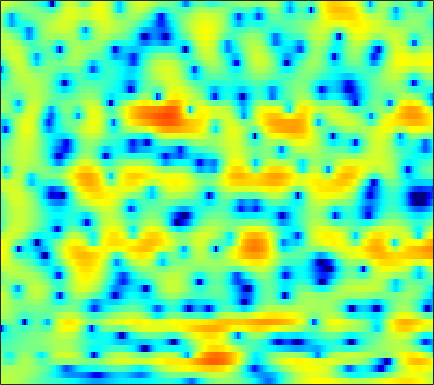

Data behind this chart, as committed beside it:
2.6026, 2.637, 2.6398, 2.601, 2.5374, 2.4072, 2.2295, 2.0638, 1.8008, 1.4987, 1.1443, 0.86226, 0.45129, 0.02991, -0.29138, -0.72182, -1.1518, -1.4617, -1.8549, -2.2136, -2.5415, -2.7572, -3.0219, -3.2644
2.07, 2.206, 2.339, 2.423, 2.45, 2.443, 2.388, 2.317, 2.179, 1.995, 1.768, 1.57, 1.269, 0.9266, 0.6413, 0.2263, -0.2342, -0.6085, -1.149, -1.74, -2.389, -2.915, -3.674, -4.503
1.524, 1.623, 1.72, 1.795, 1.841, 1.897, 1.937, 1.961, 1.967, 1.938, 1.865, 1.776, 1.611, 1.39, 1.186, 0.8636, 0.49, 0.177, -0.2897, -0.8133, -1.41, -1.913, -2.7, -3.623
0.09774, -0.6803, -1.804, -2.69, -2.896, -2.389, -1.317, -0.4391, 0.5989, 1.353, 1.816, 1.96, 1.9, 1.55, 1.119, 0.3466, -0.5481, -1.22, -1.902, -2.14, -1.856, -1.44, -0.7942, -0.2004
-1.115, -2.138, -3.695, -5.034, -5.37, -4.569, -3.005, -1.822, -0.5137, 0.4184, 0.9748, 1.146, 1.051, 0.5718, -0.06058, -1.29, -2.997, -4.548, -6.447, -6.717, -4.971, -3.275, -1.249, 0.3613
-2.027, -2.071, -2.104, -2.07, -1.986, -1.792, -1.524, -1.295, -0.9782, -0.6896, -0.4616, -0.3473, -0.2628, -0.2703, -0.3209, -0.4183, -0.5297, -0.5811, -0.5654, -0.4426, -0.1915, 0.06641, 0.4632, 0.8805
-3.353, -3.179, -2.94, -2.691, -2.493, -2.219, -1.937, -1.731, -1.46, -1.201, -0.9632, -0.806, -0.6211, -0.4626, -0.3552, -0.2157, -0.07405, 0.03943, 0.207, 0.4013, 0.6219, 0.8022, 1.057, 1.306
-5.427, -5.183, -4.694, -4.115, -3.665, -3.104, -2.627, -2.321, -1.979, -1.701, -1.472, -1.305, -1.097, -0.8843, -0.7308, -0.5433, -0.3642, -0.2417, -0.07209, 0.1182, 0.3515, 0.5723, 0.9317, 1.345
-17.61, -12.42, -7.809, -5.131, -3.853, -2.821, -2.356, -2.304, -2.513, -2.883, -3.157, -3.154, -2.82, -2.237, -1.772, -1.289, -1.06, -1.092, -1.405, -1.933, -2.427, -2.521, -1.948, -0.6421
-1.349, -1.246, -0.8344, -0.4039, -0.2326, -0.3838, -1.082, -2.041, -4.139, -7.776, -15.29, -25.17, -11.19, -6.12, -4.002, -2.363, -1.663, -1.676, -2.404, -4.109, -7.167, -10.16, -9.495, -4.593
2.011, 1.79, 1.496, 1.171, 0.8743, 0.3747, -0.2524, -0.8006, -1.602, -2.387, -2.97, -3.159, -3.009, -2.567, -2.178, -1.721, -1.427, -1.323, -1.34, -1.464, -1.553, -1.54, -1.302, -0.7764
2.649, 2.391, 2.018, 1.617, 1.303, 0.8846, 0.4856, 0.203, -0.1266, -0.3779, -0.5456, -0.6034, -0.6095, -0.56, -0.5077, -0.4318, -0.3956, -0.4042, -0.4648, -0.5808, -0.7246, -0.8363, -0.997, -1.136
3.278, 2.91, 2.368, 1.782, 1.333, 0.7701, 0.2929, 0.0248, -0.1709, -0.1776, -0.02739, 0.1546, 0.4152, 0.6715, 0.8288, 0.9714, 1.003, 0.9448, 0.7457, 0.3941, -0.1245, -0.6139, -1.421, -2.418
3.679, 3.165, 2.296, 1.191, 0.1795, -1.391, -3.042, -3.984, -4.227, -3.218, -1.697, -0.5999, 0.6475, 1.614, 2.149, 2.61, 2.812, 2.808, 2.601, 2.146, 1.404, 0.6654, -0.6172, -2.352
1.882, 1.646, 1.033, -0.02694, -1.209, -3.473, -6.818, -10.02, -10.99, -6.783, -3.278, -1.397, 0.4297, 1.684, 2.323, 2.871, 3.116, 3.117, 2.901, 2.478, 1.84, 1.214, 0.2452, -0.802
-0.913, -0.2158, 0.2864, 0.39, 0.2765, -0.03073, -0.3785, -0.5394, -0.494, -0.1319, 0.4306, 0.9015, 1.482, 1.92, 2.132, 2.262, 2.205, 2.034, 1.637, 1.055, 0.3317, -0.3135, -1.3, -2.35
-0.2598, 0.5427, 1.291, 1.751, 1.954, 2.079, 2.101, 2.099, 2.086, 2.069, 2.05, 2.037, 1.98, 1.847, 1.705, 1.414, 1.004, 0.6275, 0.01585, -0.7589, -1.708, -2.53, -3.908, -5.757
2.385, 2.63, 2.848, 2.941, 2.93, 2.815, 2.64, 2.468, 2.198, 1.898, 1.578, 1.313, 0.9006, 0.4346, 0.03723, -0.5682, -1.255, -1.811, -2.567, -3.333, -4.079, -4.614, -5.314, -6.14
4.477, 4.349, 4.049, 3.61, 3.192, 2.564, 1.89, 1.377, 0.745, 0.2071, -0.2741, -0.6447, -1.163, -1.796, -2.382, -3.335, -4.479, -5.494, -6.928, -8.19, -8.876, -8.77, -7.838, -6.507
5.97, 5.543, 4.735, 3.608, 2.555, 0.872, -1.069, -2.478, -3.851, -4.33, -4.189, -3.985, -3.924, -4.26, -4.77, -5.78, -7.261, -8.804, -11.72, -16.48, -28.51, -19.95, -11.96, -7.595
6.288, 5.783, 4.794, 3.345, 1.867, -0.8486, -4.854, -9.523, -20.05, -12.88, -8.37, -6.848, -6.203, -6.513, -7.189, -8.47, -9.712, -10.27, -10.64, -10.37, -9.477, -8.476, -6.578, -4.483
5.267, 5.118, 4.695, 3.99, 3.255, 2.035, 0.6046, -0.4476, -1.574, -2.346, -2.901, -3.434, -4.545, -6.317, -8.447, -12.91, -23.01, -27.1, -14.66, -10.4, -7.792, -6.422, -5.029, -3.764
2.261, 2.889, 3.517, 3.855, 3.933, 3.828, 3.521, 3.204, 2.659, 2.016, 1.244, 0.5508, -0.5448, -1.925, -3.058, -4.595, -5.788, -6.184, -6.186, -5.704, -5.367, -5.238, -5.367, -5.892
-2.421, -0.6419, 1.083, 2.272, 2.895, 3.43, 3.707, 3.75, 3.636, 3.358, 2.925, 2.517, 1.856, 1.104, 0.5138, -0.2974, -1.074, -1.62, -2.325, -3.062, -3.9, -4.71, -6.107, -8.245
-2.818, -1.523, -0.05783, 1.114, 1.803, 2.498, 2.968, 3.175, 3.297, 3.241, 3.03, 2.786, 2.351, 1.835, 1.377, 0.7166, -0.002781, -0.5761, -1.361, -2.231, -3.143, -3.906, -4.957, -6.042
-1.673, -0.9183, 0.06238, 0.9495, 1.526, 2.166, 2.627, 2.87, 3.042, 3.055, 2.917, 2.722, 2.355, 1.872, 1.444, 0.7981, 0.07752, -0.5076, -1.321, -2.171, -3.032, -3.658, -4.475, -5.154
-1.629, -0.7836, 0.2775, 1.207, 1.804, 2.442, 2.903, 3.133, 3.286, 3.278, 3.117, 2.9, 2.489, 1.94, 1.46, 0.7132, -0.1313, -0.8255, -1.823, -2.848, -3.899, -4.638, -5.568, -6.362
-2.271, -0.8416, 0.665, 1.808, 2.468, 3.118, 3.55, 3.73, 3.808, 3.703, 3.433, 3.129, 2.59, 1.918, 1.311, 0.3858, -0.6913, -1.596, -2.949, -4.444, -6.059, -7.308, -8.839, -10.16
-0.4485, 0.7228, 1.939, 2.841, 3.343, 3.802, 4.044, 4.086, 3.975, 3.673, 3.194, 2.738, 2.014, 1.18, 0.4739, -0.5598, -1.764, -2.797, -4.469, -6.591, -9.327, -12.01, -16.36, -20.22
2.753, 3.034, 3.398, 3.714, 3.899, 4.045, 4.021, 3.884, 3.503, 2.884, 2.035, 1.263, 0.1397, -0.989, -1.721, -2.551, -3.277, -3.871, -4.863, -6.296, -8.245, -10.16, -12.97, -15.03
3.8, 3.434, 3.152, 3.119, 3.218, 3.399, 3.483, 3.387, 2.945, 2.058, 0.6201, -0.9058, -3.65, -6.97, -8.811, -8.189, -6.094, -4.914, -3.958, -3.63, -3.74, -3.986, -4.367, -4.574
0.7705, -1.13, -3.016, -2.554, -1.131, 0.7376, 2.05, 2.597, 2.781, 2.324, 1.192, -0.1379, -2.633, -5.804, -7.428, -6.556, -4.21, -2.759, -1.47, -0.7262, -0.3929, -0.2813, -0.2812, -0.2831
-1.878, -4.632, -8.127, -6.626, -3.859, -0.9574, 0.9499, 1.858, 2.568, 2.766, 2.572, 2.23, 1.636, 1.034, 0.692, 0.4531, 0.4439, 0.4942, 0.5185, 0.42, 0.1467, -0.1428, -0.6497, -1.223
-0.2333, -0.5708, -0.7401, -0.4646, -0.0009183, 0.7793, 1.571, 2.074, 2.583, 2.876, 2.974, 2.932, 2.755, 2.486, 2.224, 1.85, 1.409, 1.01, 0.3941, -0.3967, -1.379, -2.303, -3.763, -5.603
-0.8995, -0.512, -0.0009024, 0.5308, 0.9501, 1.51, 2.03, 2.39, 2.76, 3.021, 3.142, 3.143, 3.021, 2.763, 2.491, 2, 1.366, 0.7866, -0.1345, -1.274, -2.649, -3.902, -5.877, -8.383
-2.254, -1.47, -0.5712, 0.2135, 0.7448, 1.41, 2.001, 2.391, 2.823, 3.136, 3.307, 3.338, 3.244, 2.983, 2.685, 2.13, 1.416, 0.7826, -0.2347, -1.405, -2.758, -3.882, -5.579, -7.437
-2.975, -2.395, -1.621, -0.8066, -0.169, 0.6849, 1.522, 2.076, 2.731, 3.214, 3.526, 3.629, 3.59, 3.348, 3.018, 2.425, 1.632, 0.9281, -0.154, -1.33, -2.614, -3.578, -4.93, -6.253
-4.59, -4.712, -4.451, -3.551, -2.518, -0.9773, 0.5265, 1.536, 2.642, 3.466, 4.003, 4.217, 4.246, 3.993, 3.62, 2.881, 1.88, 0.9503, -0.4094, -1.931, -3.435, -4.458, -5.522, -6.267
-9.162, -12.01, -16.8, -12.27, -7.757, -3.509, -0.6002, 1.06, 2.704, 3.888, 4.63, 4.944, 5.04, 4.764, 4.33, 3.369, 2.021, 0.7044, -1.46, -4.203, -7.37, -9.816, -11.41, -10.46
-8.505, -8.624, -8.51, -6.877, -4.946, -2.358, -0.214, 1.137, 2.541, 3.627, 4.388, 4.747, 4.937, 4.739, 4.334, 3.398, 1.936, 0.4696, -2.092, -5.517, -9.904, -13.79, -16.53, -13.72
-3.891, -3.075, -2.255, -1.563, -1.082, -0.429, 0.177, 0.6555, 1.349, 2.132, 2.974, 3.537, 4.074, 4.268, 4.113, 3.552, 2.446, 1.308, -0.7197, -3.292, -6.259, -8.862, -12.23, -14.04
0.8511, 0.8676, 0.7803, 0.4294, -0.05564, -1.124, -2.657, -4.015, -4.765, -3.194, -0.6397, 1.039, 2.67, 3.677, 4.041, 4.025, 3.524, 2.834, 1.428, -0.4643, -2.899, -5.259, -8.686, -10.99
1.396, 1.228, 0.8179, 0.1061, -0.713, -2.374, -4.993, -7.717, -10.54, -7.324, -3.262, -1.043, 1.045, 2.348, 2.953, 3.295, 3.232, 2.916, 2.246, 1.333, 0.2446, -0.5951, -1.554, -2.173
-0.1302, -0.05134, -0.09764, -0.305, -0.5681, -1.016, -1.494, -1.753, -1.726, -1.226, -0.3924, 0.3046, 1.181, 1.861, 2.212, 2.473, 2.468, 2.316, 1.968, 1.449, 0.806, 0.3023, -0.3995, -1.046
-1.714, -1.337, -0.9024, -0.5511, -0.3325, -0.08199, 0.1597, 0.341, 0.6128, 0.9494, 1.321, 1.6, 1.923, 2.175, 2.284, 2.329, 2.235, 2.089, 1.753, 1.289, 0.7114, 0.2073, -0.5877, -1.517
-3.561, -2.904, -2.005, -1.141, -0.5382, 0.173, 0.7837, 1.179, 1.606, 1.94, 2.194, 2.331, 2.44, 2.464, 2.433, 2.31, 2.123, 1.928, 1.584, 1.151, 0.609, 0.09516, -0.7377, -1.811
-6.979, -5.652, -3.813, -2.122, -1.031, 0.178, 1.104, 1.639, 2.163, 2.474, 2.602, 2.594, 2.478, 2.26, 2.061, 1.771, 1.482, 1.267, 1.018, 0.75, 0.4126, 0.08321, -0.462, -1.187
-13.78, -9.11, -5.061, -2.304, -0.7676, 0.7792, 1.853, 2.396, 2.826, 2.95, 2.792, 2.502, 1.918, 1.172, 0.5552, -0.1885, -0.7168, -0.8794, -0.8186, -0.5892, -0.3539, -0.2242, -0.2047, -0.3488
-5.65, -3.983, -1.798, 0.06891, 1.198, 2.349, 3.118, 3.446, 3.57, 3.348, 2.761, 2.067, 0.7271, -1.129, -2.956, -5.878, -8.288, -8.018, -5.785, -3.602, -2.039, -1.241, -0.6316, -0.3883
-0.1788, 0.5654, 1.547, 2.426, 2.97, 3.496, 3.772, 3.806, 3.612, 3.118, 2.295, 1.448, -0.06445, -2.13, -4.149, -7.629, -10.91, -10.4, -7.177, -4.54, -2.865, -2.14, -1.706, -1.8
1.874, 2.36, 2.899, 3.284, 3.468, 3.556, 3.448, 3.24, 2.794, 2.154, 1.347, 0.6485, -0.3298, -1.347, -2.066, -2.816, -3.19, -3.131, -2.761, -2.216, -1.824, -1.74, -2.035, -2.944
2.638, 2.917, 3.12, 3.154, 3.067, 2.809, 2.378, 1.926, 1.153, 0.2133, -0.8258, -1.612, -2.497, -3.001, -3.08, -2.825, -2.284, -1.819, -1.206, -0.6986, -0.3829, -0.3106, -0.5259, -1.139
2.407, 2.368, 2.161, 1.818, 1.481, 0.9303, 0.2533, -0.3778, -1.473, -2.947, -4.972, -6.945, -10.05, -11.38, -9.714, -6.641, -4.12, -2.68, -1.166, -0.09238, 0.6584, 1.027, 1.302, 1.371
1.069, 0.5221, -0.3527, -1.307, -1.971, -2.683, -3.199, -3.525, -4.09, -5.05, -6.642, -8.347, -11.23, -12.38, -10.46, -7.041, -4.287, -2.679, -1.052, 0.1594, 1.058, 1.568, 2.092, 2.483
-0.3645, -1.622, -3.86, -6.838, -9.253, -10.66, -8.981, -7.4, -5.855, -5.016, -4.672, -4.577, -4.486, -4.159, -3.669, -2.79, -1.801, -1.073, -0.2133, 0.5272, 1.134, 1.528, 1.977, 2.382
0.1278, -1.139, -3.482, -6.769, -9.668, -11.32, -8.667, -6.511, -4.448, -3.098, -2.221, -1.783, -1.332, -0.9931, -0.7596, -0.45, -0.1721, 0.004345, 0.2151, 0.3667, 0.4718, 0.5417, 0.6836, 0.9208
2.173, 1.677, 0.823, -0.08239, -0.6639, -1.104, -1.131, -0.957, -0.5843, -0.2309, 0.02945, 0.1537, 0.2308, 0.218, 0.1418, -0.01808, -0.2463, -0.4736, -0.8619, -1.392, -2.056, -2.65, -3.402, -3.773
3.62, 3.598, 3.381, 3.019, 2.687, 2.225, 1.795, 1.491, 1.114, 0.7561, 0.3981, 0.1353, -0.2709, -0.7198, -1.108, -1.724, -2.414, -2.956, -3.778, -4.711, -5.995, -7.445, -10.71, -18.52
